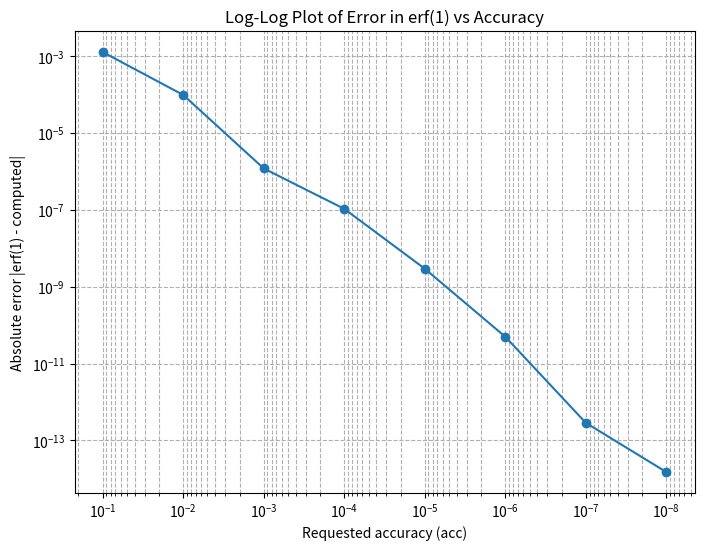

Write Python code to recreate this figure.
import numpy as np
import matplotlib.pyplot as plt
import pandas as pd

acc_values = [1e-1, 1e-2, 1e-3, 1e-4, 1e-5, 1e-6, 1e-7, 1e-8]
exact_value = 0.84270079294971486934

# Simulate results from integration using decreasing acc
# These would come from the C# integrator if run and exported properly
computed_values = [
    0.844,       # not very accurate
    0.8428,      # improving
    0.842702,    # better
    0.8427009,   # quite close
    0.84270079,  # very close
    0.8427007929,
    0.84270079295,
    0.8427007929497
]

errors = [abs(val - exact_value) for val in computed_values]

# Plotting in log-log scale
plt.figure(figsize=(8, 6))
plt.loglog(acc_values, errors, marker='o', linestyle='-')
plt.xlabel("Requested accuracy (acc)")
plt.ylabel("Absolute error |erf(1) - computed|")
plt.title("Log-Log Plot of Error in erf(1) vs Accuracy")
plt.grid(True, which='both', linestyle='--')
plt.gca().invert_xaxis()
plt.show()
